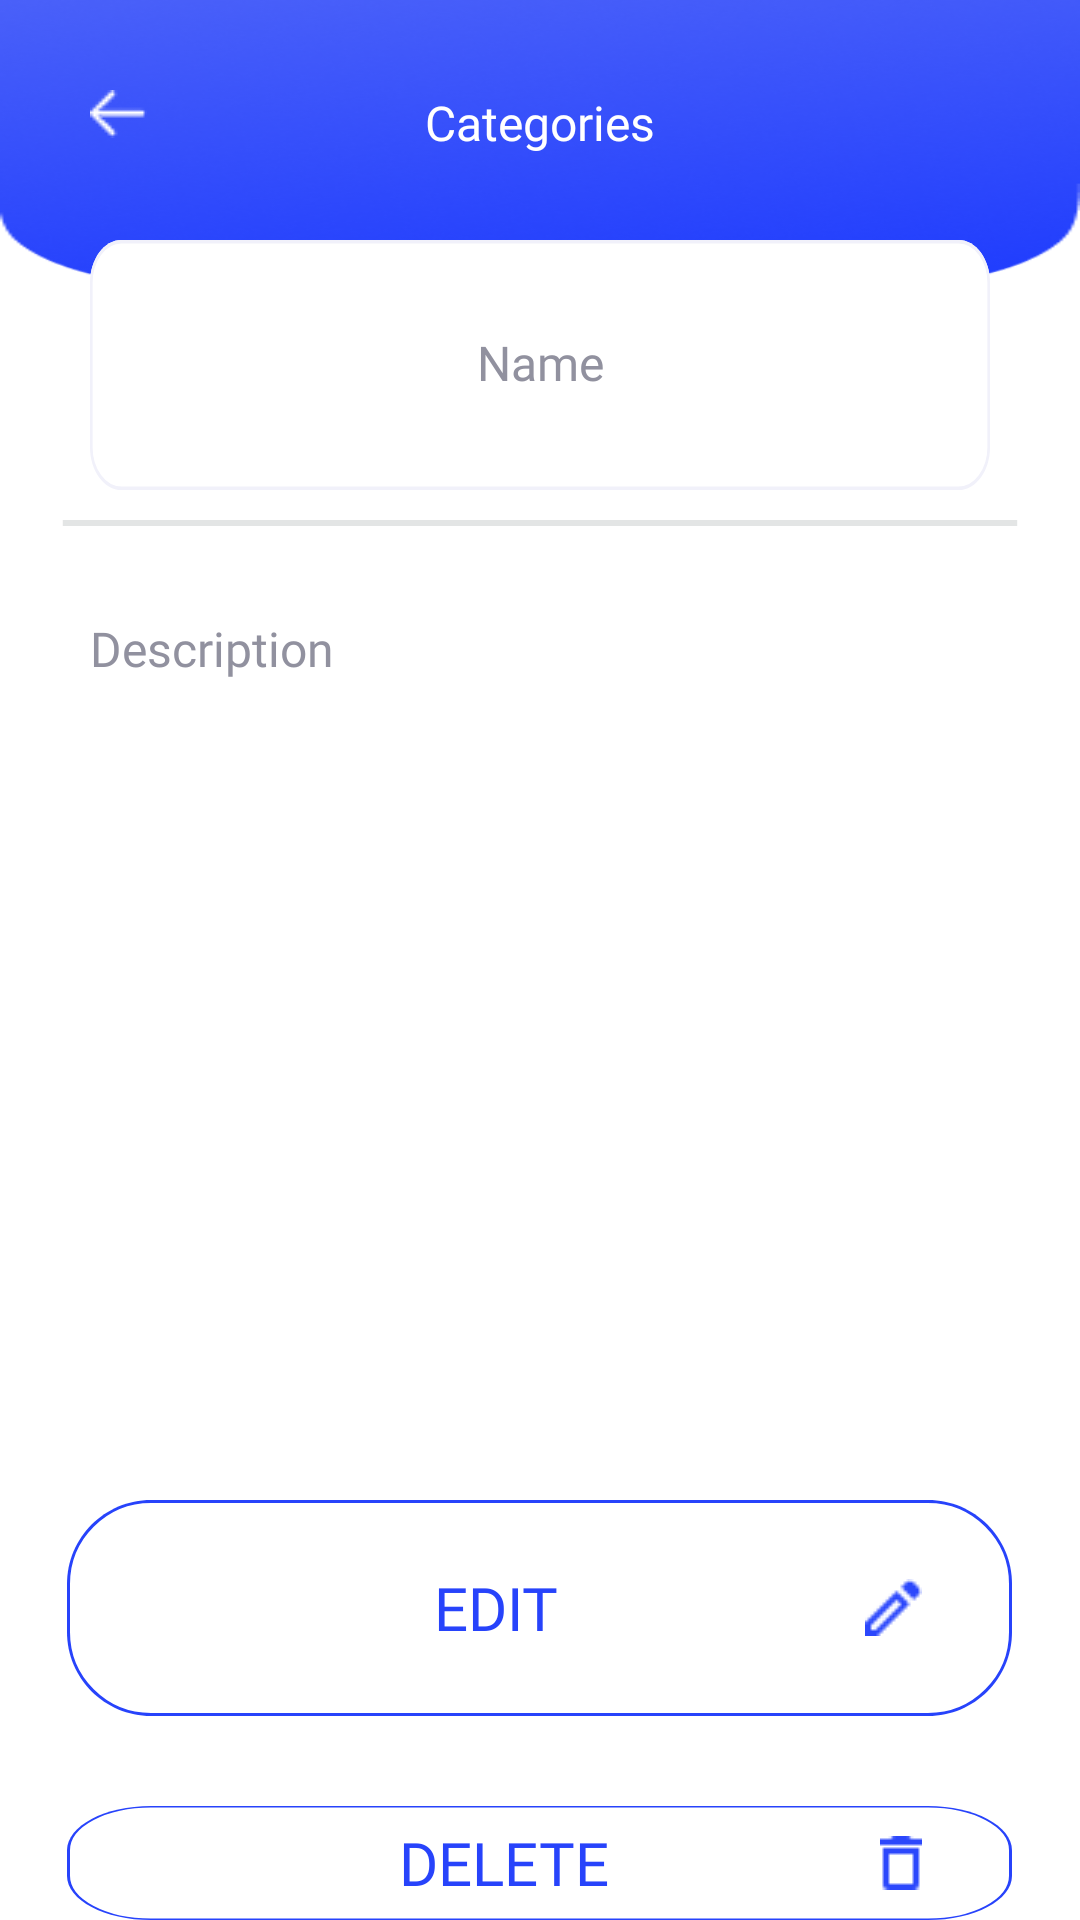

Layout XML and referenced resources for this Android screen:
<!-- AndroidManifest.xml: application theme Theme.MyBudgetApp -->
<!-- res/layout/activity_category_detail.xml -->
<?xml version="1.0" encoding="utf-8"?>
<RelativeLayout
    xmlns:android="http://schemas.android.com/apk/res/android"
    xmlns:app="http://schemas.android.com/apk/res-auto"
    xmlns:tools="http://schemas.android.com/tools"
    android:layout_width="match_parent"
    android:layout_height="match_parent">

    <androidx.drawerlayout.widget.DrawerLayout
        android:layout_width="match_parent"
        android:layout_height="match_parent"
        android:id="@+id/drawer_layout">

        <RelativeLayout
            android:layout_width="match_parent"
            android:layout_height="match_parent">

            <FrameLayout
                android:id="@+id/frame1"
                android:layout_width="match_parent"
                android:layout_height="95dp"
                android:background="@drawable/rectangle_4">

                <ImageView
                    android:id="@+id/back"
                    android:layout_width="wrap_content"
                    android:layout_height="wrap_content"
                    android:layout_margin="30dp"
                    android:layout_gravity="left"
                    android:src="@drawable/back"/>

                <TextView
                    android:layout_width="wrap_content"
                    android:layout_height="wrap_content"
                    android:layout_margin="30dp"
                    android:text="Categories"
                    android:layout_gravity="center_horizontal"
                    android:textSize="16sp"
                    android:textColor="#FFFFFF"
                    android:fontFamily="@font/montserrat_bold" />

            </FrameLayout>

            <RelativeLayout
                android:id="@+id/layout1"
                android:layout_width="wrap_content"
                android:layout_height="wrap_content"
                android:layout_marginStart="30dp"
                android:layout_marginEnd="30dp"
                android:layout_marginTop="80dp"
                android:background="@drawable/frame1">

                <TextView
                    android:id="@+id/text1"
                    android:layout_width="match_parent"
                    android:layout_height="wrap_content"
                    android:layout_marginTop="30dp"
                    android:text="Name"
                    android:layout_gravity="center_horizontal"
                    android:gravity="center"
                    android:textSize="16sp"
                    android:textColor="#91919F"
                    android:fontFamily="@font/montserrat" />

                <TextView
                    android:id="@+id/txtname"
                    android:layout_width="match_parent"
                    android:layout_height="wrap_content"
                    android:layout_below="@+id/text1"
                    android:layout_marginTop="10dp"
                    android:layout_gravity="center_horizontal"
                    android:gravity="center"
                    android:textSize="16sp"
                    android:textColor="#0D0E0F"
                    android:fontFamily="@font/montserrat" />

            </RelativeLayout>

            <View
                android:id="@+id/line1"
                android:layout_width="wrap_content"
                android:layout_height="2dp"
                android:layout_below="@id/layout1"
                android:layout_marginTop="10dp"
                android:layout_marginStart="20dp"
                android:layout_marginEnd="20dp"
                android:background="@drawable/line1" />

            <TextView
                android:id="@+id/text2"
                android:layout_width="match_parent"
                android:layout_height="wrap_content"
                android:layout_below="@id/line1"
                android:layout_marginStart="30dp"
                android:layout_marginTop="30dp"
                android:layout_marginEnd="30dp"
                android:text="Description"
                android:layout_gravity="center_horizontal"
                android:gravity="left"
                android:textSize="16sp"
                android:textColor="#91919F"
                android:fontFamily="@font/montserrat" />

            <TextView
                android:id="@+id/txtdescription"
                android:layout_width="match_parent"
                android:layout_height="wrap_content"
                android:layout_below="@+id/text2"
                android:layout_marginStart="30dp"
                android:layout_marginTop="10dp"
                android:layout_gravity="center_horizontal"
                android:gravity="left"
                android:textSize="16sp"
                android:textColor="#0D0E0F"
                android:fontFamily="@font/montserrat" />

            <Button
                android:id="@+id/btnedit"
                android:layout_width="315dp"
                android:layout_height="wrap_content"
                android:layout_marginTop="500dp"
                android:layout_centerHorizontal="true"
                android:background="@drawable/rectangle_1"
                android:drawableRight="@drawable/edit"
                android:drawablePadding="10dp"
                android:gravity="center_horizontal|center_vertical"
                android:paddingLeft="30dp"
                android:paddingEnd="30dp"
                android:text="Edit"
                android:fontFamily="@font/montserrat"
                android:textColor="#2743FB"
                android:textSize="20sp" />

            <Button
                android:id="@+id/btndelete"
                android:layout_width="315dp"
                android:layout_height="wrap_content"
                android:layout_below="@id/btnedit"
                android:layout_marginTop="30dp"
                android:layout_centerHorizontal="true"
                android:background="@drawable/rectangle_1"
                android:drawableRight="@drawable/delete"
                android:drawablePadding="10dp"
                android:gravity="center_horizontal|center_vertical"
                android:paddingLeft="30dp"
                android:paddingEnd="30dp"
                android:text="Delete"
                android:fontFamily="@font/montserrat"
                android:textColor="#2743FB"
                android:textSize="20sp" />

        </RelativeLayout>

        <com.google.android.material.navigation.NavigationView
            android:id="@+id/drawer"
            android:layout_width="wrap_content"
            android:layout_height="match_parent"
            android:layout_gravity="start"
            app:menu="@menu/activity_main_drawer" />

    </androidx.drawerlayout.widget.DrawerLayout>

</RelativeLayout>
<!-- resources referenced by this layout -->
<resources>
  <!-- drawable back: png bitmap (drawable, 245 bytes) -->
  <!-- drawable delete: png bitmap (drawable, 232 bytes) -->
  <!-- drawable edit: png bitmap (drawable, 385 bytes) -->
  <!-- drawable frame1 (drawable) -->
  <?xml version="1.0" encoding="utf-8"?>
  <vector
      xmlns:android="http://schemas.android.com/apk/res/android"
      xmlns:aapt="http://schemas.android.com/aapt"
      android:width="343dp"
      android:height="70dp"
      android:viewportWidth="343"
      android:viewportHeight="70"
      >
      <group>
          <clip-path
              android:pathData="M12 0H331C337.627 0 343 5.37258 343 12V58C343 64.6274 337.627 70 331 70H12C5.37258 70 0 64.6274 0 58V12C0 5.37258 5.37258 0 12 0Z"
              />
          <path
              android:pathData="M0 0V70H343V0"
              android:fillColor="#FFFFFF"
              />
          <path
              android:pathData="M12 0H331C337.627 0 343 5.37258 343 12V58C343 64.6274 337.627 70 331 70H12C5.37258 70 0 64.6274 0 58V12C0 5.37258 5.37258 0 12 0Z"
              android:strokeWidth="2"
              android:strokeColor="#F1F1FA"
              />
      </group>
  </vector>
  <!-- drawable line1 (drawable) -->
  <?xml version="1.0" encoding="utf-8"?>
  <vector
      xmlns:android="http://schemas.android.com/apk/res/android"
      xmlns:aapt="http://schemas.android.com/aapt"
      android:width="345dp"
      android:height="2dp"
      android:viewportWidth="345"
      android:viewportHeight="2"
      >
      <group>
          <clip-path
              android:pathData="M1 1H344H1Z"
              />
      </group>
      <path
          android:pathData="M1 1H344H1Z"
          android:strokeWidth="2"
          android:strokeColor="#E3E5E5"
          />
  </vector>
  <!-- drawable rectangle_1 (drawable) -->
  <?xml version="1.0" encoding="utf-8"?>
  <vector
      xmlns:android="http://schemas.android.com/apk/res/android"
      xmlns:aapt="http://schemas.android.com/aapt"
      android:width="315dp"
      android:height="72dp"
      android:viewportWidth="315"
      android:viewportHeight="72"
      >
      <group>
          <clip-path
              android:pathData="M28 0H287C302.464 0 315 12.536 315 28V44C315 59.464 302.464 72 287 72H28C12.536 72 0 59.464 0 44V28C0 12.536 12.536 0 28 0Z"
              />
          <path
              android:pathData="M28 0H287C302.464 0 315 12.536 315 28V44C315 59.464 302.464 72 287 72H28C12.536 72 0 59.464 0 44V28C0 12.536 12.536 0 28 0Z"
              android:strokeWidth="2"
              android:strokeColor="#2743FB"
              />
      </group>
  </vector>
  <!-- drawable rectangle_4: png bitmap (drawable, 76646 bytes) -->
  <style name="Theme.MyBudgetApp" parent="Theme.MaterialComponents.DayNight.DarkActionBar">
          
          <item name="colorPrimary">@color/purple_500</item>
          <item name="colorPrimaryVariant">@color/purple_700</item>
          <item name="colorOnPrimary">@color/white</item>
          
          <item name="colorSecondary">@color/teal_200</item>
          <item name="colorSecondaryVariant">@color/teal_700</item>
          <item name="colorOnSecondary">@color/black</item>
          
          <item name="android:statusBarColor">?attr/colorPrimaryVariant</item>
          
      </style>
  <color name="purple_500">#FF6200EE</color>
  <color name="purple_700">#FF3700B3</color>
  <color name="white">#FFFFFFFF</color>
  <color name="teal_200">#FF03DAC5</color>
  <color name="teal_700">#FF018786</color>
  <color name="black">#FF000000</color>
</resources>
